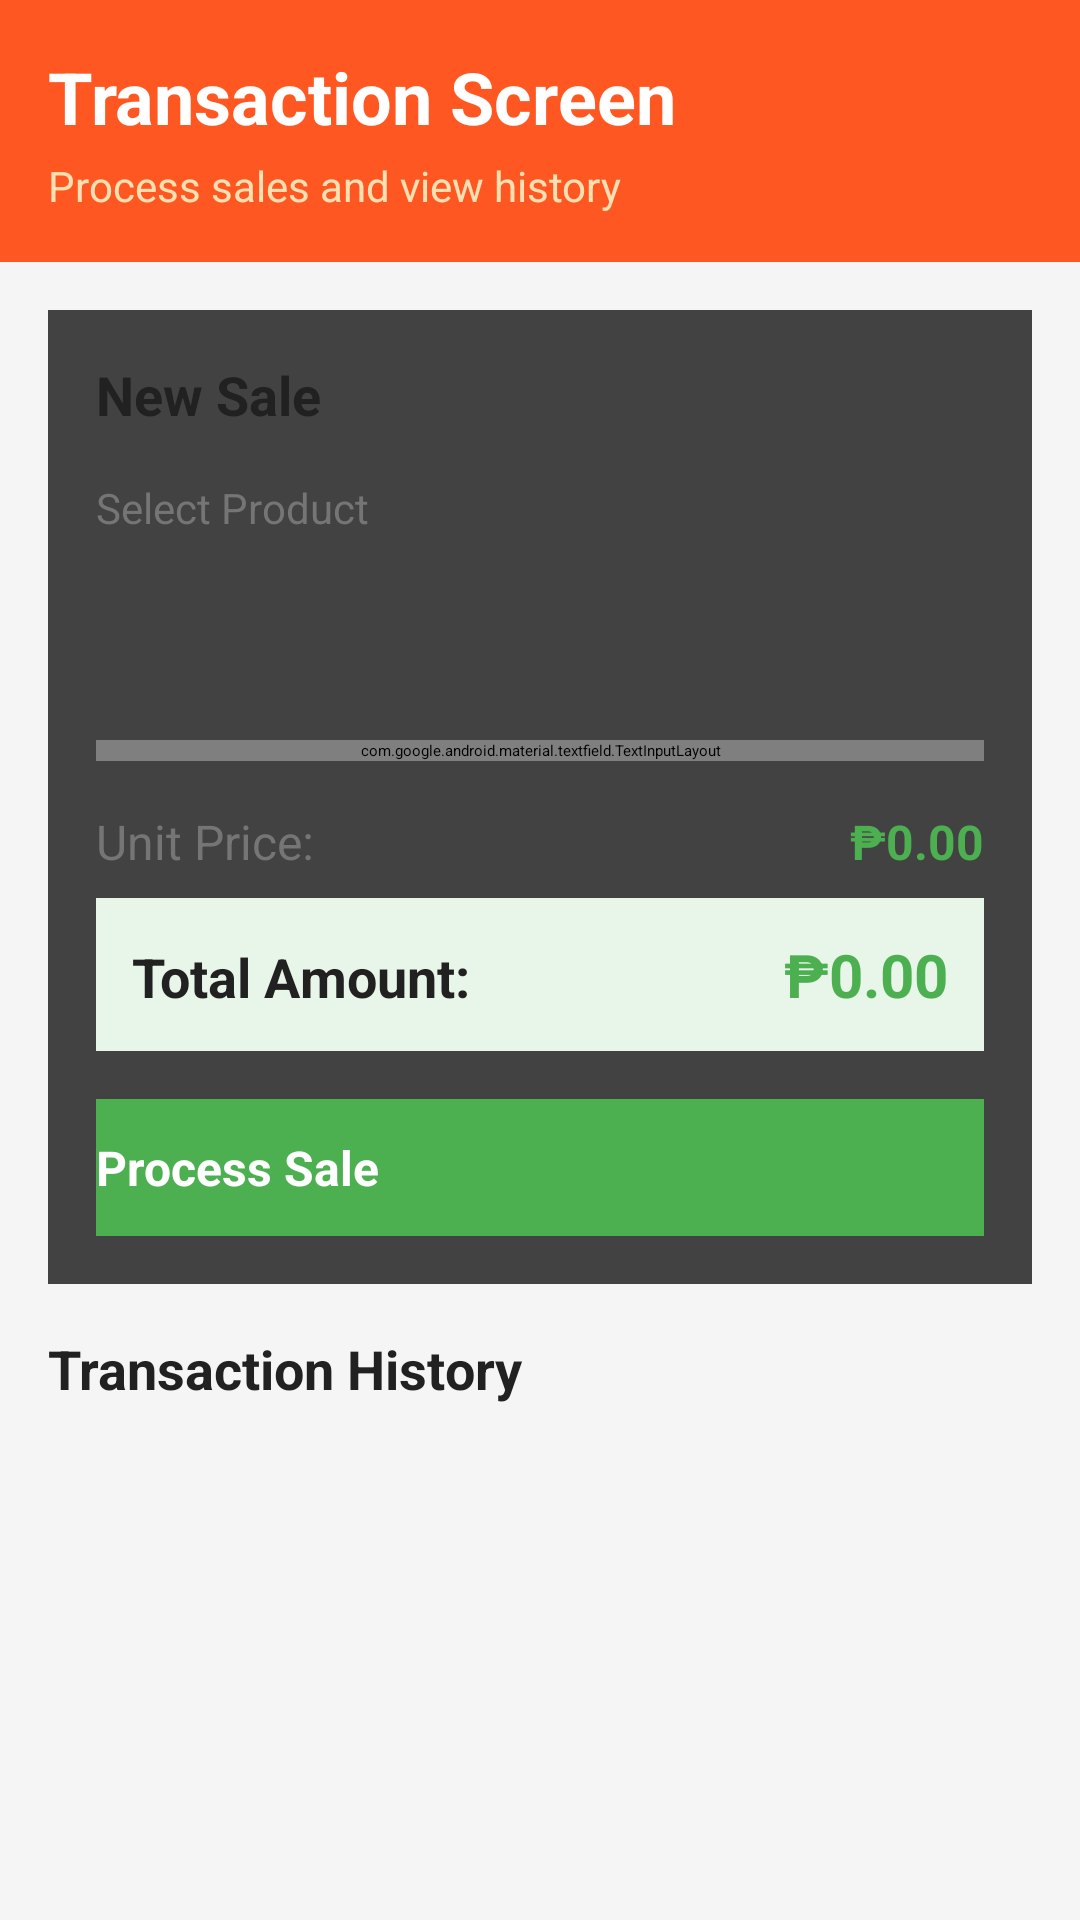

Layout XML and referenced resources for this Android screen:
<!-- AndroidManifest.xml: application theme Theme.QuickStock -->
<!-- res/layout/activity_transaction.xml -->
<?xml version="1.0" encoding="utf-8"?>
<LinearLayout xmlns:android="http://schemas.android.com/apk/res/android"
    android:layout_width="match_parent"
    android:layout_height="match_parent"
    android:orientation="vertical"
    android:background="#F5F5F5">

    
    <LinearLayout
        android:layout_width="match_parent"
        android:layout_height="wrap_content"
        android:background="#FF5722"
        android:orientation="vertical"
        android:padding="16dp"
        android:elevation="4dp">

        <TextView
            android:layout_width="wrap_content"
            android:layout_height="wrap_content"
            android:text="Transaction Screen"
            android:textColor="#FFFFFF"
            android:textSize="24sp"
            android:textStyle="bold" />

        <TextView
            android:layout_width="wrap_content"
            android:layout_height="wrap_content"
            android:text="Process sales and view history"
            android:textColor="#FFE0B2"
            android:textSize="14sp"
            android:layout_marginTop="4dp" />
    </LinearLayout>

    <ScrollView
        android:layout_width="match_parent"
        android:layout_height="match_parent">

        <LinearLayout
            android:layout_width="match_parent"
            android:layout_height="wrap_content"
            android:orientation="vertical"
            android:padding="16dp">

            
            <androidx.cardview.widget.CardView
                android:layout_width="match_parent"
                android:layout_height="wrap_content"
                android:layout_marginBottom="16dp"
                android:elevation="4dp">

                <LinearLayout
                    android:layout_width="match_parent"
                    android:layout_height="wrap_content"
                    android:orientation="vertical"
                    android:padding="16dp">

                    <TextView
                        android:layout_width="match_parent"
                        android:layout_height="wrap_content"
                        android:text="New Sale"
                        android:textSize="18sp"
                        android:textStyle="bold"
                        android:textColor="#212121"
                        android:layout_marginBottom="16dp" />

                    
                    <TextView
                        android:layout_width="match_parent"
                        android:layout_height="wrap_content"
                        android:text="Select Product"
                        android:textSize="14sp"
                        android:textColor="#757575"
                        android:layout_marginBottom="4dp" />

                    <Spinner
                        android:id="@+id/spinnerProducts"
                        android:layout_width="match_parent"
                        android:layout_height="wrap_content"
                        android:minHeight="48dp"
                        android:layout_marginBottom="16dp" />

                    
                    <com.google.android.material.textfield.TextInputLayout
                        android:layout_width="match_parent"
                        android:layout_height="wrap_content"
                        android:hint="Quantity"
                        android:layout_marginBottom="16dp">

                        <com.google.android.material.textfield.TextInputEditText
                            android:id="@+id/etQuantity"
                            android:layout_width="match_parent"
                            android:layout_height="wrap_content"
                            android:inputType="number" />
                    </com.google.android.material.textfield.TextInputLayout>

                    
                    <LinearLayout
                        android:layout_width="match_parent"
                        android:layout_height="wrap_content"
                        android:orientation="horizontal"
                        android:layout_marginBottom="8dp">

                        <TextView
                            android:layout_width="0dp"
                            android:layout_height="wrap_content"
                            android:layout_weight="1"
                            android:text="Unit Price:"
                            android:textSize="16sp"
                            android:textColor="#757575" />

                        <TextView
                            android:id="@+id/tvUnitPrice"
                            android:layout_width="wrap_content"
                            android:layout_height="wrap_content"
                            android:text="₱0.00"
                            android:textSize="16sp"
                            android:textStyle="bold"
                            android:textColor="#4CAF50" />
                    </LinearLayout>

                    
                    <LinearLayout
                        android:layout_width="match_parent"
                        android:layout_height="wrap_content"
                        android:orientation="horizontal"
                        android:layout_marginBottom="16dp"
                        android:background="#E8F5E9"
                        android:padding="12dp">

                        <TextView
                            android:layout_width="0dp"
                            android:layout_height="wrap_content"
                            android:layout_weight="1"
                            android:text="Total Amount:"
                            android:textSize="18sp"
                            android:textStyle="bold"
                            android:textColor="#212121" />

                        <TextView
                            android:id="@+id/tvTotalAmount"
                            android:layout_width="wrap_content"
                            android:layout_height="wrap_content"
                            android:text="₱0.00"
                            android:textSize="20sp"
                            android:textStyle="bold"
                            android:textColor="#4CAF50" />
                    </LinearLayout>

                    
                    <ProgressBar
                        android:id="@+id/progressBarTransaction"
                        android:layout_width="wrap_content"
                        android:layout_height="wrap_content"
                        android:layout_gravity="center"
                        android:visibility="gone"
                        android:layout_marginBottom="8dp" />

                    
                    <Button
                        android:id="@+id/btnProcessSale"
                        android:layout_width="match_parent"
                        android:layout_height="wrap_content"
                        android:text="Process Sale"
                        android:background="#4CAF50"
                        android:textColor="#FFFFFF"
                        android:paddingTop="12dp"
                        android:paddingBottom="12dp"
                        android:textSize="16sp"
                        android:textStyle="bold" />

                </LinearLayout>

            </androidx.cardview.widget.CardView>

            
            <TextView
                android:layout_width="match_parent"
                android:layout_height="wrap_content"
                android:text="Transaction History"
                android:textSize="18sp"
                android:textStyle="bold"
                android:textColor="#212121"
                android:layout_marginBottom="12dp" />

            <androidx.recyclerview.widget.RecyclerView
                android:id="@+id/recyclerViewTransactions"
                android:layout_width="match_parent"
                android:layout_height="wrap_content"
                android:minHeight="200dp" />

            
            <Button
                android:id="@+id/btnBack"
                android:layout_width="match_parent"
                android:layout_height="wrap_content"
                android:text="Back to Inventory"
                android:background="#757575"
                android:textColor="#FFFFFF"
                android:layout_marginTop="16dp"
                android:paddingTop="12dp"
                android:paddingBottom="12dp" />

        </LinearLayout>

    </ScrollView>

</LinearLayout>
<!-- resources referenced by this layout -->
<resources>

</resources>
